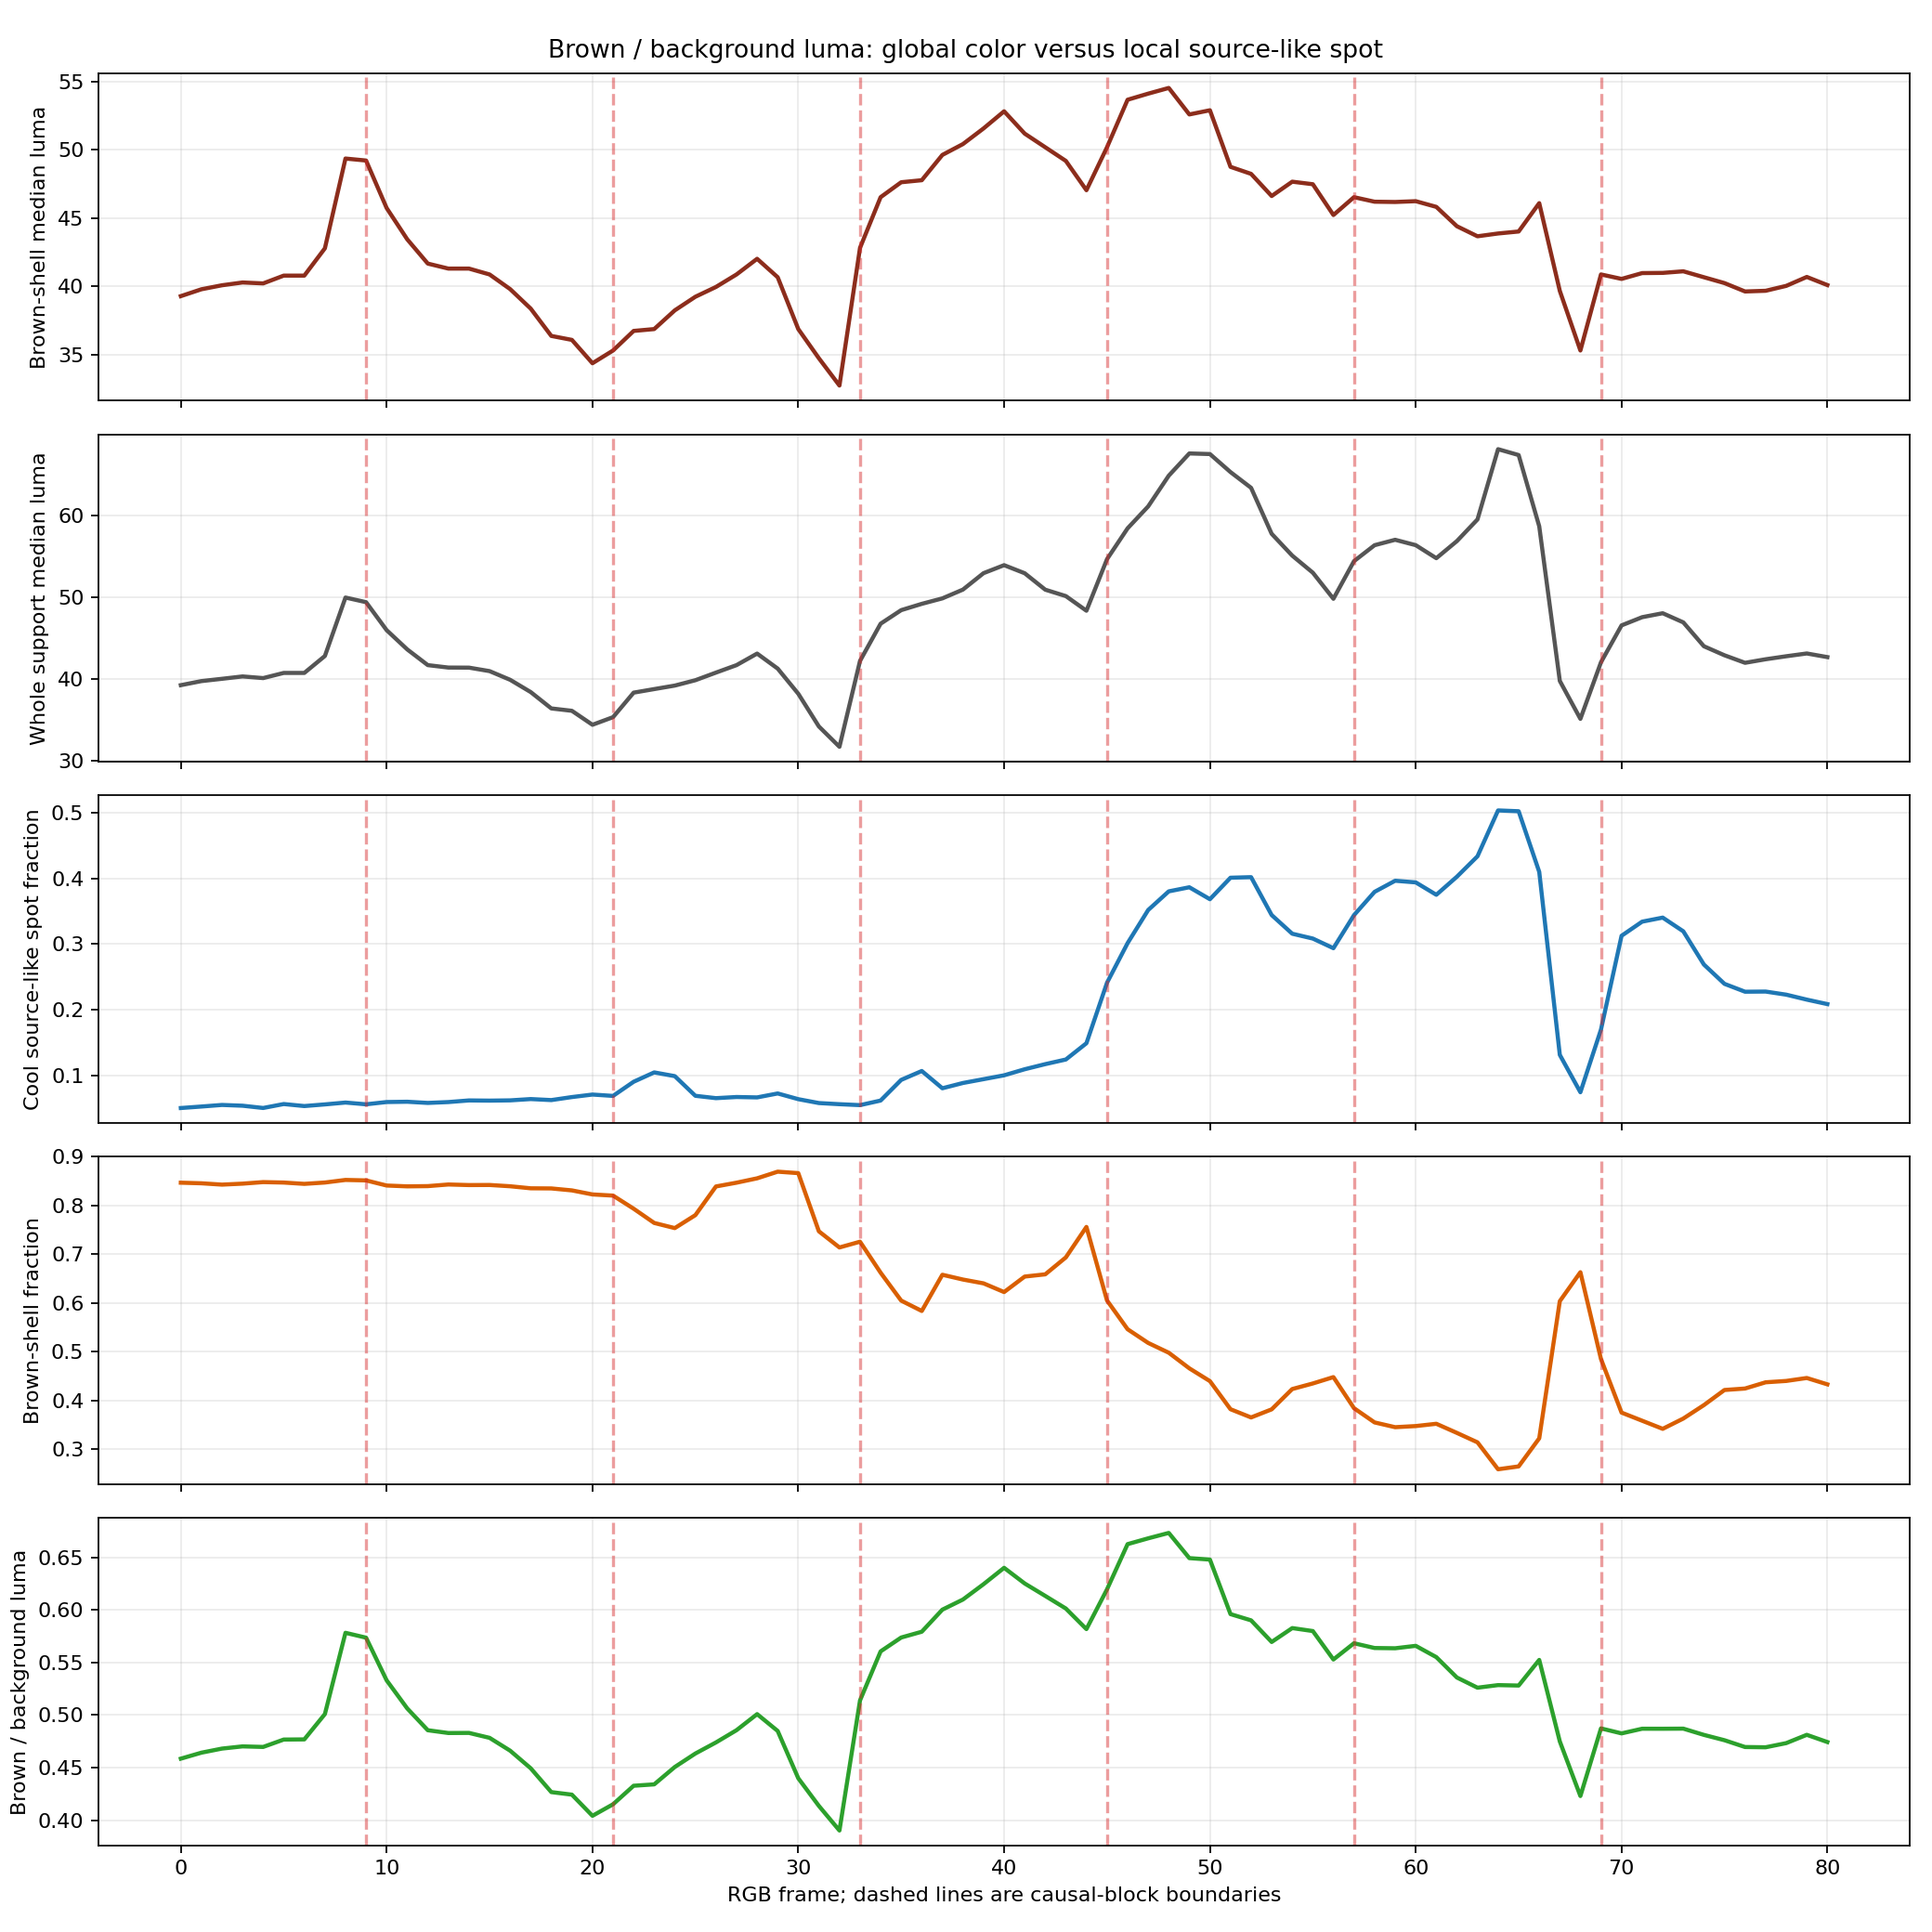

Data behind this chart, as committed beside it:
frame, is_boundary, support_area, object_luma_median, brown_shell_luma_median, brown_shell_luma_p25, brown_shell_fraction, cool_spot_fraction, background_luma_median, brown_to_background_ratio, temporal_luma_l1
0, 0, 29406, 39.2, 39.27, 34.27, 0.8468, 0.05043, 85.63, 0.4586, 0.0
1, 0, 29517, 39.69, 39.77, 34.98, 0.8456, 0.05272, 85.66, 0.4643, 3.446
2, 0, 29735, 39.98, 40.06, 34.98, 0.8428, 0.05512, 85.57, 0.4681, 3.601
3, 0, 29711, 40.26, 40.26, 35.27, 0.8448, 0.05395, 85.63, 0.4702, 5.028
4, 0, 29760, 40.06, 40.2, 35.27, 0.848, 0.0505, 85.58, 0.4697, 6.205
5, 0, 29894, 40.69, 40.77, 35.34, 0.8471, 0.0565, 85.51, 0.4767, 4.244
6, 0, 29945, 40.69, 40.77, 35.27, 0.8444, 0.05343, 85.49, 0.4769, 2.276
7, 0, 30058, 42.77, 42.77, 37.69, 0.8472, 0.05596, 85.37, 0.501, 5.328
8, 0, 30130, 49.92, 49.34, 41.83, 0.8525, 0.05878, 85.34, 0.5782, 12.56
9, 1, 30088, 49.35, 49.2, 40.92, 0.8515, 0.0561, 85.77, 0.5736, 4.579
10, 0, 30235, 45.92, 45.72, 36.21, 0.841, 0.05957, 85.77, 0.533, 6.997
11, 0, 30253, 43.57, 43.43, 35.21, 0.8393, 0.05999, 85.77, 0.5063, 2.935
12, 0, 30293, 41.65, 41.65, 33.35, 0.8398, 0.0582, 85.77, 0.4856, 2.639
13, 0, 30310, 41.35, 41.28, 33.35, 0.8431, 0.05952, 85.48, 0.4829, 2.999
14, 0, 30277, 41.34, 41.28, 32.85, 0.8419, 0.06199, 85.46, 0.483, 2.547
15, 0, 30273, 40.92, 40.85, 32.35, 0.8421, 0.06171, 85.4, 0.4784, 3.145
16, 0, 30276, 39.85, 39.78, 31.57, 0.8395, 0.0621, 85.34, 0.4662, 4.276
17, 0, 30288, 38.35, 38.35, 30.39, 0.8353, 0.06408, 85.34, 0.4494, 2.97
18, 0, 30323, 36.35, 36.35, 29.35, 0.835, 0.06253, 85.17, 0.4268, 4.01
19, 0, 30213, 36.06, 36.06, 29.06, 0.831, 0.06712, 84.98, 0.4244, 3.356
20, 0, 29942, 34.35, 34.35, 28.35, 0.8227, 0.07094, 84.98, 0.4042, 3.341
21, 1, 29960, 35.28, 35.28, 29.28, 0.8203, 0.06889, 84.98, 0.4152, 4.531
22, 0, 29951, 38.28, 36.72, 32.22, 0.7934, 0.09041, 84.83, 0.4328, 5.694
23, 0, 30038, 38.72, 36.85, 32.15, 0.7641, 0.1047, 84.89, 0.4341, 7.204
24, 0, 30635, 39.15, 38.22, 32.37, 0.7535, 0.09897, 84.82, 0.4506, 9.892
25, 0, 30736, 39.8, 39.22, 33.22, 0.7802, 0.06904, 84.63, 0.4634, 9.064
26, 0, 28231, 40.73, 39.94, 33.57, 0.8391, 0.06546, 84.26, 0.474, 5.851
27, 0, 28373, 41.65, 40.85, 34.51, 0.8468, 0.06721, 84.12, 0.4856, 4.997
28, 0, 28226, 43.06, 42, 35.28, 0.8558, 0.06661, 83.85, 0.5009, 7.455
29, 0, 27997, 41.22, 40.65, 34.88, 0.8695, 0.07261, 83.83, 0.4849, 8.149
30, 0, 28007, 38.15, 36.85, 33.37, 0.8664, 0.06391, 83.77, 0.4399, 12.32
31, 0, 31563, 34.15, 34.72, 31.22, 0.747, 0.05801, 83.93, 0.4137, 11.27
32, 0, 33057, 31.66, 32.72, 28.14, 0.7138, 0.05627, 83.83, 0.3903, 7.966
33, 1, 33515, 42.17, 42.8, 36.55, 0.7256, 0.05484, 83.28, 0.514, 13.33
34, 0, 33562, 46.72, 46.51, 36.57, 0.662, 0.06183, 82.98, 0.5605, 5.707
35, 0, 33569, 48.38, 47.61, 35.8, 0.6046, 0.09327, 82.98, 0.5737, 4.342
36, 0, 33460, 49.15, 47.75, 35.88, 0.5834, 0.1068, 82.45, 0.5792, 4.275
37, 0, 33388, 49.81, 49.61, 39.35, 0.6577, 0.08051, 82.65, 0.6002, 5.925
38, 0, 33132, 50.89, 50.4, 39.82, 0.6479, 0.08855, 82.65, 0.6098, 3.763
39, 0, 32923, 52.9, 51.55, 41.21, 0.6401, 0.09437, 82.55, 0.6244, 4.291
40, 0, 32902, 53.88, 52.8, 41.4, 0.6222, 0.1002, 82.5, 0.64, 3.42
41, 0, 32806, 52.89, 51.17, 43, 0.654, 0.1095, 81.85, 0.6251, 5.576
42, 0, 32262, 50.88, 50.17, 43.52, 0.6586, 0.1173, 81.8, 0.6133, 5.907
43, 0, 31559, 50.09, 49.17, 43.73, 0.6934, 0.1243, 81.77, 0.6013, 8.733
44, 0, 26999, 48.3, 47.02, 41.79, 0.756, 0.1491, 80.83, 0.5817, 6.312
45, 1, 27894, 54.61, 50.17, 45.21, 0.6049, 0.2412, 80.98, 0.6195, 9.256
46, 0, 28301, 58.38, 53.65, 45.48, 0.5458, 0.3015, 80.98, 0.6625, 5.282
47, 0, 28343, 61.07, 54.09, 45.71, 0.5177, 0.3519, 80.98, 0.668, 5.566
48, 0, 28446, 64.83, 54.51, 44.02, 0.4976, 0.3803, 80.98, 0.6732, 5.925
49, 0, 28163, 67.55, 52.57, 42.4, 0.4655, 0.3865, 80.98, 0.6492, 7.387
50, 0, 31717, 67.47, 52.88, 41.65, 0.4392, 0.3684, 81.62, 0.6478, 9.888
51, 0, 31410, 65.27, 48.73, 35.84, 0.3815, 0.4011, 81.77, 0.596, 8.87
52, 0, 32548, 63.34, 48.22, 34.79, 0.3647, 0.4019, 81.72, 0.59, 10.96
53, 0, 33350, 57.72, 46.6, 34.8, 0.3813, 0.3442, 81.82, 0.5695, 11.16
54, 0, 33754, 55.04, 47.65, 36.38, 0.423, 0.3158, 81.77, 0.5827, 5.614
55, 0, 34150, 52.96, 47.46, 36.66, 0.4344, 0.3084, 81.85, 0.5799, 4.466
56, 0, 34323, 49.77, 45.21, 36.3, 0.4475, 0.2938, 81.77, 0.5528, 5.237
57, 1, 34505, 54.37, 46.51, 35.65, 0.3837, 0.3441, 81.85, 0.5683, 6.637
58, 0, 34580, 56.32, 46.18, 35.16, 0.3544, 0.3796, 81.91, 0.5638, 4.312
59, 0, 34619, 56.98, 46.16, 35.61, 0.3446, 0.3965, 81.91, 0.5635, 4.719
... 21 more rows
